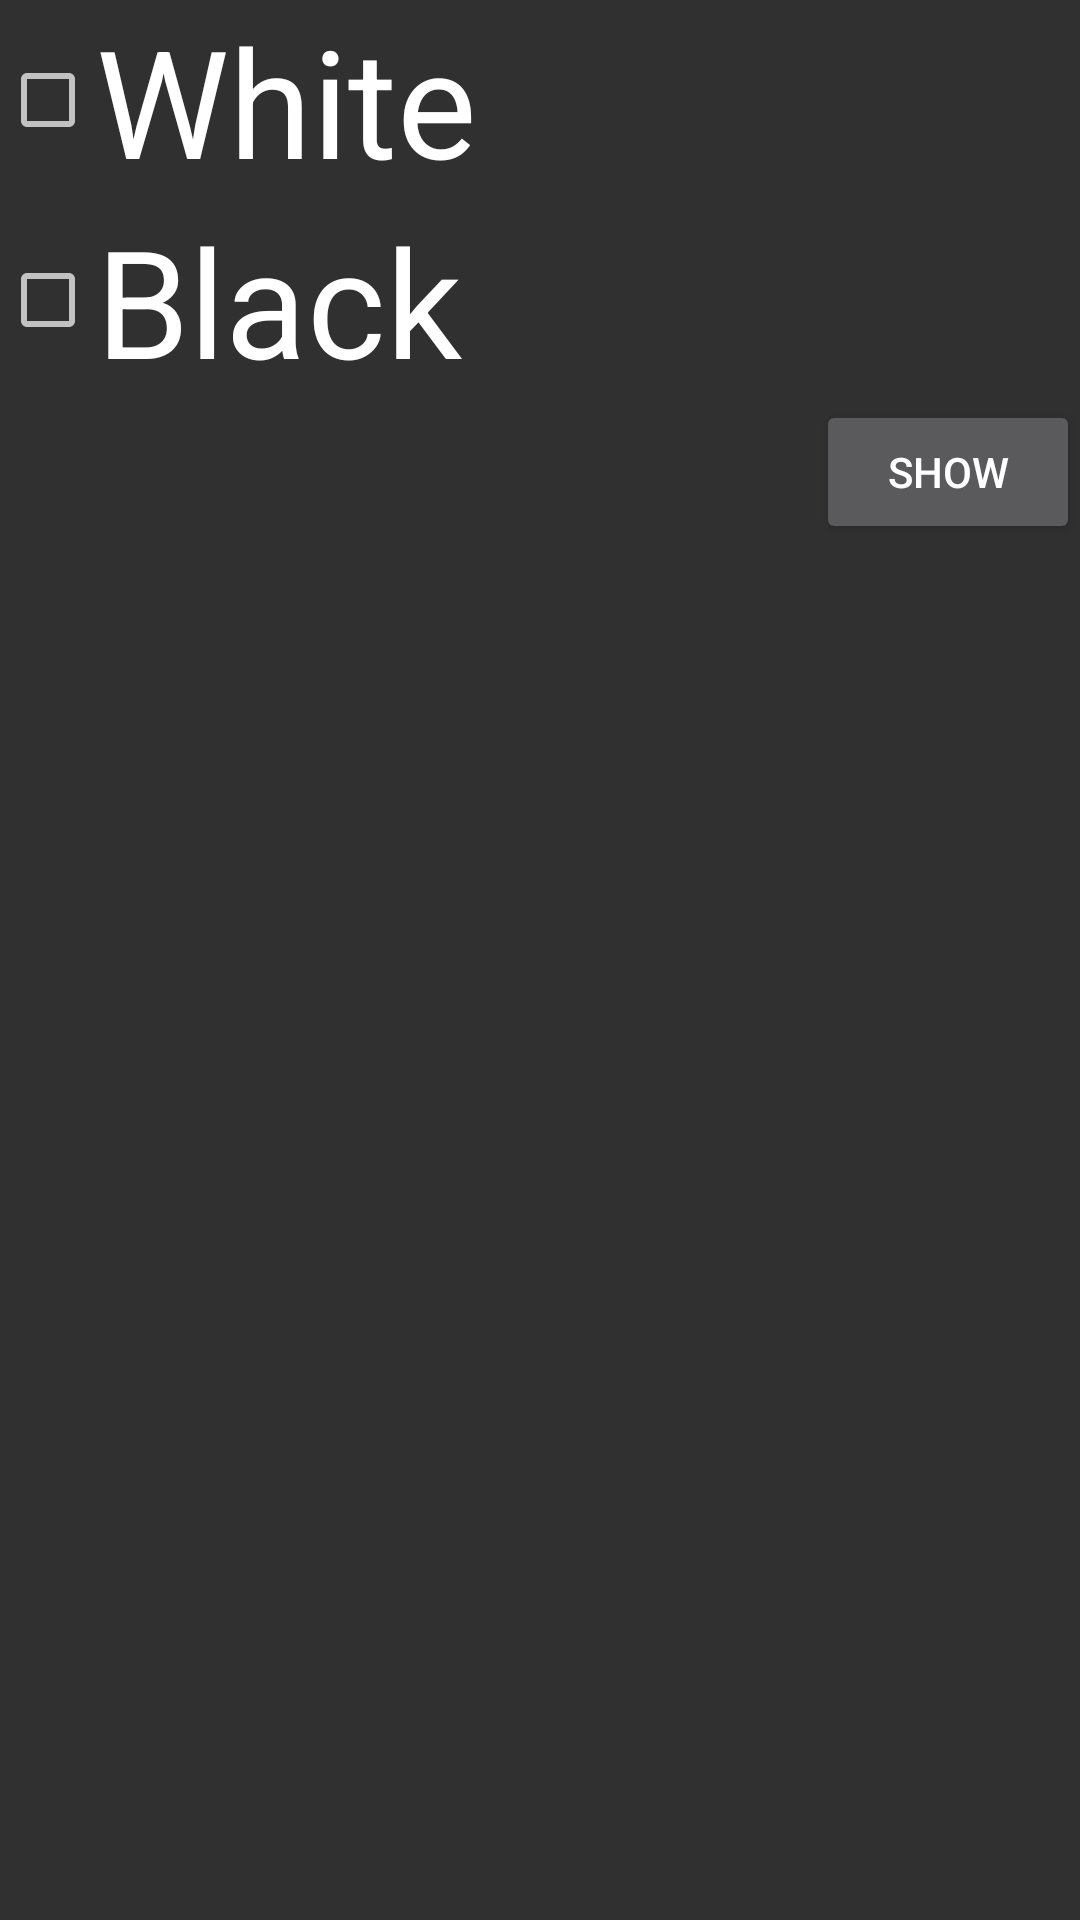

Layout XML and referenced resources for this Android screen:
<!-- AndroidManifest.xml: application theme AppTheme -->
<!-- res/layout/color_list.xml -->
<LinearLayout xmlns:android="http://schemas.android.com/apk/res/android"
    android:layout_width="match_parent"
    android:layout_height="match_parent"
    android:orientation="vertical"
    android:background="@color/mainBackground"
    android:weightSum="1">

    <CheckBox
        android:id="@+id/chkWhite"
        android:layout_width="match_parent"
        android:layout_height="wrap_content"
        android:text="@string/chk_white"
        android:textSize="50sp"/>

    <CheckBox
        android:id="@+id/chkBlack"
        android:layout_width="match_parent"
        android:layout_height="wrap_content"
        android:text="@string/chk_black"
        android:textSize="50sp"/>


    <Button
        android:id="@+id/btnDisplay"
        android:layout_width="wrap_content"
        android:layout_height="wrap_content"
        android:text="@string/btn_display"
        android:layout_gravity="end" />

</LinearLayout>
<!-- resources referenced by this layout -->
<resources>
  <string name="btn_display">Show</string>
  <string name="chk_black">Black</string>
  <string name="chk_white">White</string>
  <style name="AppTheme" parent="AppTheme.Base" />
  <style name="AppTheme.Base" parent="Theme.AppCompat">
          <item name="colorPrimary">@color/colorPrimary</item>
          <item name="colorPrimaryDark">@color/colorPrimary</item>
          <item name="windowActionBar">false</item>
      </style>
  <!-- not gathered from this repository: default colours our renderer supplied (Android Studio template values) -->
  <color name="colorPrimary">#FF6200EE</color>
</resources>
